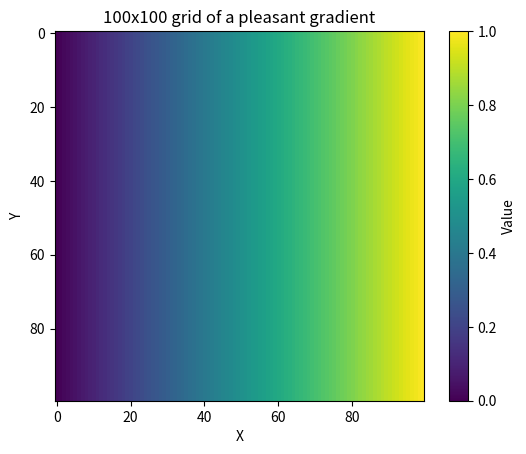

Recreate this plot in Python.
import matplotlib.pyplot as plt
import numpy as np

# Generate a 1x100 array of evenly-spaced numbers between 0 and 1
arr = np.linspace(0, 1, 100)

# Repeat the array to create a 100x100 grid
grid = np.tile(arr, (100, 1))

# Use matplotlib to create a heatmap of the grid
plt.imshow(grid)

# Add a colorbar to show the scale of the colors
plt.colorbar(label='Value')

# Add axis labels
plt.xlabel('X')
plt.ylabel('Y')

# Add a title to the plot
plt.title('100x100 grid of a pleasant gradient')

# Show the plot
plt.show()
